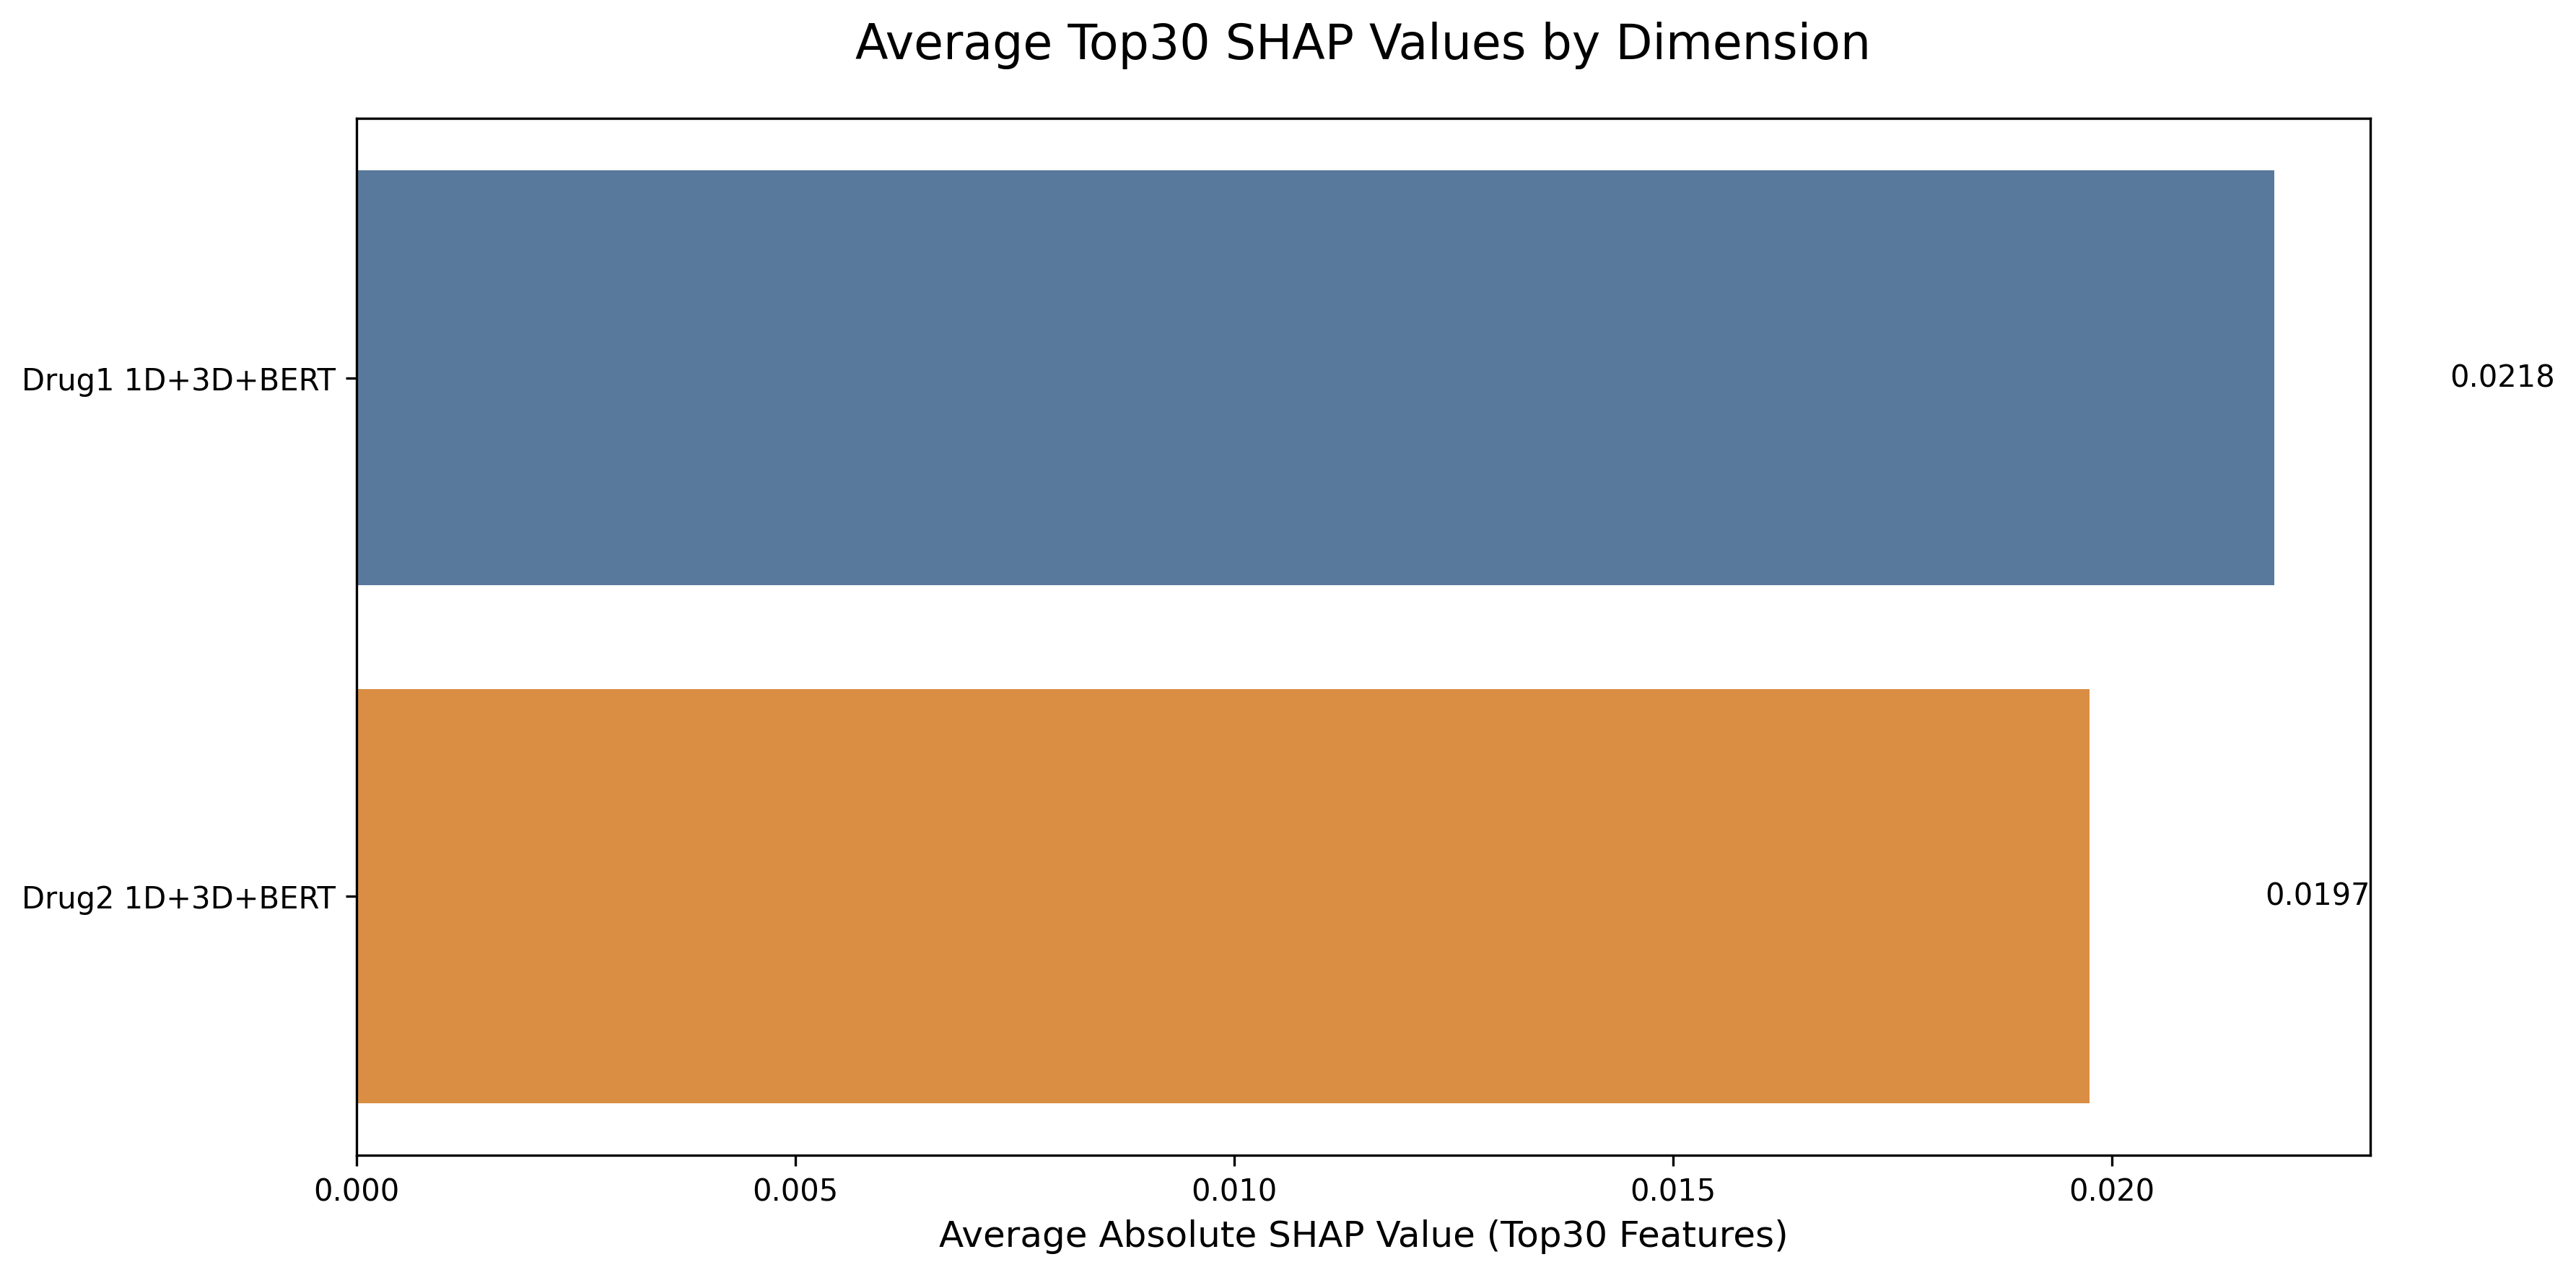

Data behind this chart, as committed beside it:
Dimension, Average_SHAP, Color, Drug
Drug1 1D+3D+BERT, 0.02185, #4e79a7, Drug1
Drug2 1D+3D+BERT, 0.01975, #f28e2b, Drug2
